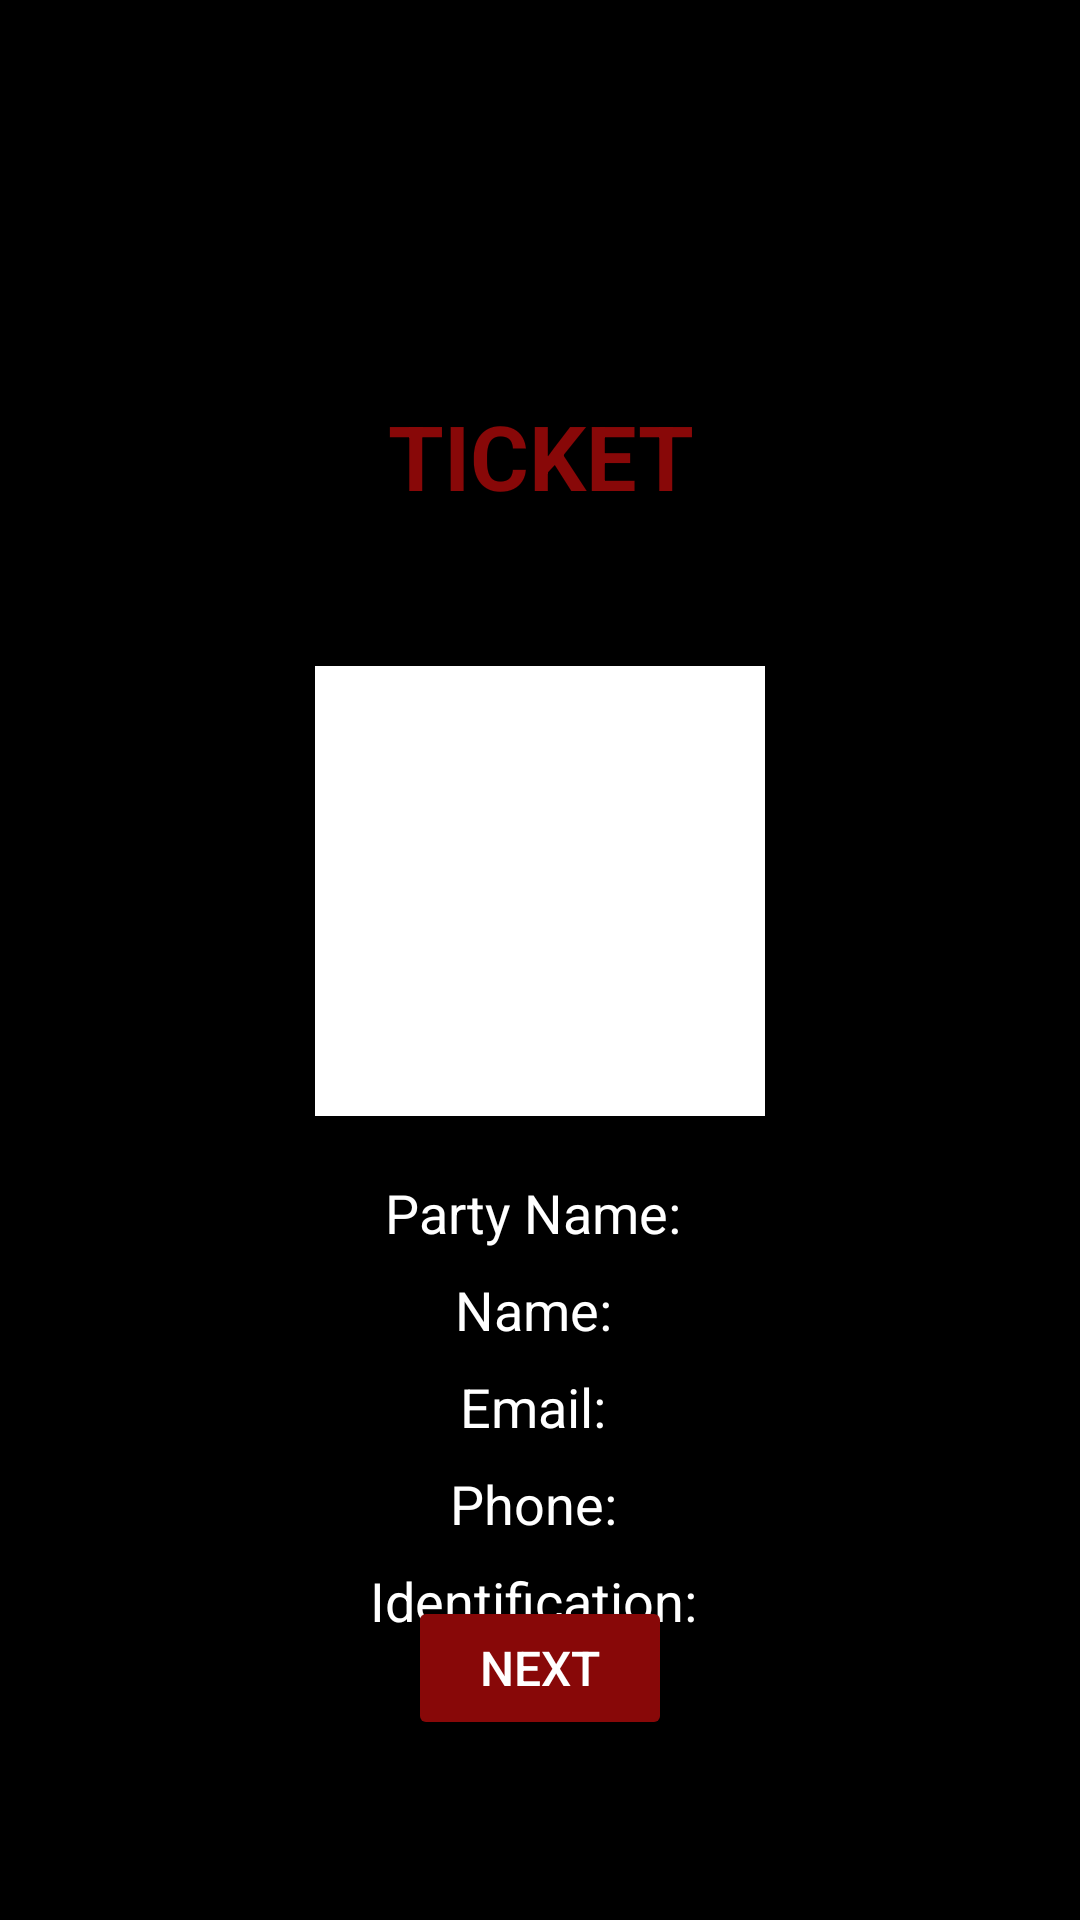

Produce the Android XML layout that renders to this screen, including the resource entries it uses.
<!-- AndroidManifest.xml: application theme Theme.AmbassadorPass -->
<!-- res/layout/activity_page_four.xml -->
<RelativeLayout
    xmlns:android="http://schemas.android.com/apk/res/android"
    xmlns:app="http://schemas.android.com/apk/res-auto"
    xmlns:tools="http://schemas.android.com/tools"
    android:layout_width="match_parent"
    android:layout_height="match_parent"
    android:background="@android:color/black"
    tools:context=".view.user.PageFourActivity">

    
    <ImageButton
        android:id="@+id/backButton"
        android:layout_width="60dp"
        android:layout_height="60dp"
        android:contentDescription="Back"
        android:background="@drawable/circular_background"
        android:src="@drawable/ic_back_red"
        android:layout_alignParentStart="true"
        android:layout_alignParentTop="true"
        android:layout_margin="16dp" />

    
    <FrameLayout
        android:id="@+id/titleContainer"
        android:layout_width="match_parent"
        android:layout_height="100dp"
        android:layout_below="@+id/backButton"
        android:layout_marginTop="10dp"
        android:layout_centerHorizontal="true"
        android:clipChildren="true"
        android:clipToPadding="true">

        
        <TextView
            android:id="@+id/titleTextView"
            android:layout_width="wrap_content"
            android:layout_height="wrap_content"
            android:layout_gravity="center"
            android:text="TICKET"
            android:textColor="#880808"
            android:textSize="30sp"
            android:textStyle="bold"
            android:gravity="center" />
    </FrameLayout>

    
    <ImageView
        android:id="@+id/qrCodeImageView"
        android:layout_width="150dp"
        android:layout_height="150dp"
        android:layout_below="@id/titleContainer"
        android:layout_centerHorizontal="true"
        android:layout_marginTop="20dp"
        android:contentDescription="QR Code"
        android:background="@android:color/white"
        android:padding="10dp" />

    
    <LinearLayout
        android:id="@+id/userDetailsContainer"
        android:layout_width="wrap_content"
        android:layout_height="wrap_content"
        android:layout_below="@id/qrCodeImageView"
        android:layout_marginTop="20dp"
        android:layout_centerHorizontal="true"
        android:orientation="vertical"
        android:paddingHorizontal="20dp">

        <TextView
            android:id="@+id/partynameTextView"
            android:layout_width="wrap_content"
            android:layout_height="wrap_content"
            android:text="Party Name: "
            android:textColor="@android:color/white"
            android:textSize="18sp"
            android:layout_gravity="center_horizontal"
            android:paddingBottom="8dp" />

        <TextView
            android:id="@+id/nameTextView"
            android:layout_width="wrap_content"
            android:layout_height="wrap_content"
            android:text="Name: "
            android:textColor="@android:color/white"
            android:textSize="18sp"
            android:layout_gravity="center_horizontal"
            android:paddingBottom="8dp" />

        <TextView
            android:id="@+id/emailTextView"
            android:layout_width="wrap_content"
            android:layout_height="wrap_content"
            android:text="Email: "
            android:textColor="@android:color/white"
            android:textSize="18sp"
            android:layout_gravity="center_horizontal"
            android:paddingBottom="8dp" />

        <TextView
            android:id="@+id/phoneTextView"
            android:layout_width="wrap_content"
            android:layout_height="wrap_content"
            android:text="Phone: "
            android:textColor="@android:color/white"
            android:textSize="18sp"
            android:layout_gravity="center_horizontal"
            android:paddingBottom="8dp" />

        <TextView
            android:id="@+id/identificationTextView"
            android:layout_width="wrap_content"
            android:layout_height="wrap_content"
            android:text="Identification: "
            android:textColor="@android:color/white"
            android:textSize="18sp"
            android:layout_gravity="center_horizontal"
            android:paddingBottom="8dp" />
    </LinearLayout>

    
    <Button
        android:id="@+id/nextButton"
        android:layout_width="wrap_content"
        android:layout_height="wrap_content"
        android:layout_alignParentBottom="true"
        android:layout_centerHorizontal="true"
        android:layout_marginBottom="60dp"
        android:text="Next"
        android:textSize="16sp"
        android:backgroundTint="#880808"
        android:textColor="@android:color/white" />
</RelativeLayout>
<!-- resources referenced by this layout -->
<resources>
  <style name="Theme.AmbassadorPass" parent="Theme.MaterialComponents.NoActionBar">
          
          <item name="colorPrimary">@color/colorPrimary</item>
  
          
          <item name="colorAccent">@color/colorSecondary</item>
  
          
          <item name="android:textColor">@color/colorText</item>
  
          
          <item name="android:windowBackground">@color/backgroundColor</item>
      </style>
  <color name="colorPrimary">#FF000000</color>
  <color name="colorSecondary">#880808</color>
  <color name="colorText">#FFFFFFFF</color>
  <color name="backgroundColor">#FFFFFFFF</color>
</resources>
